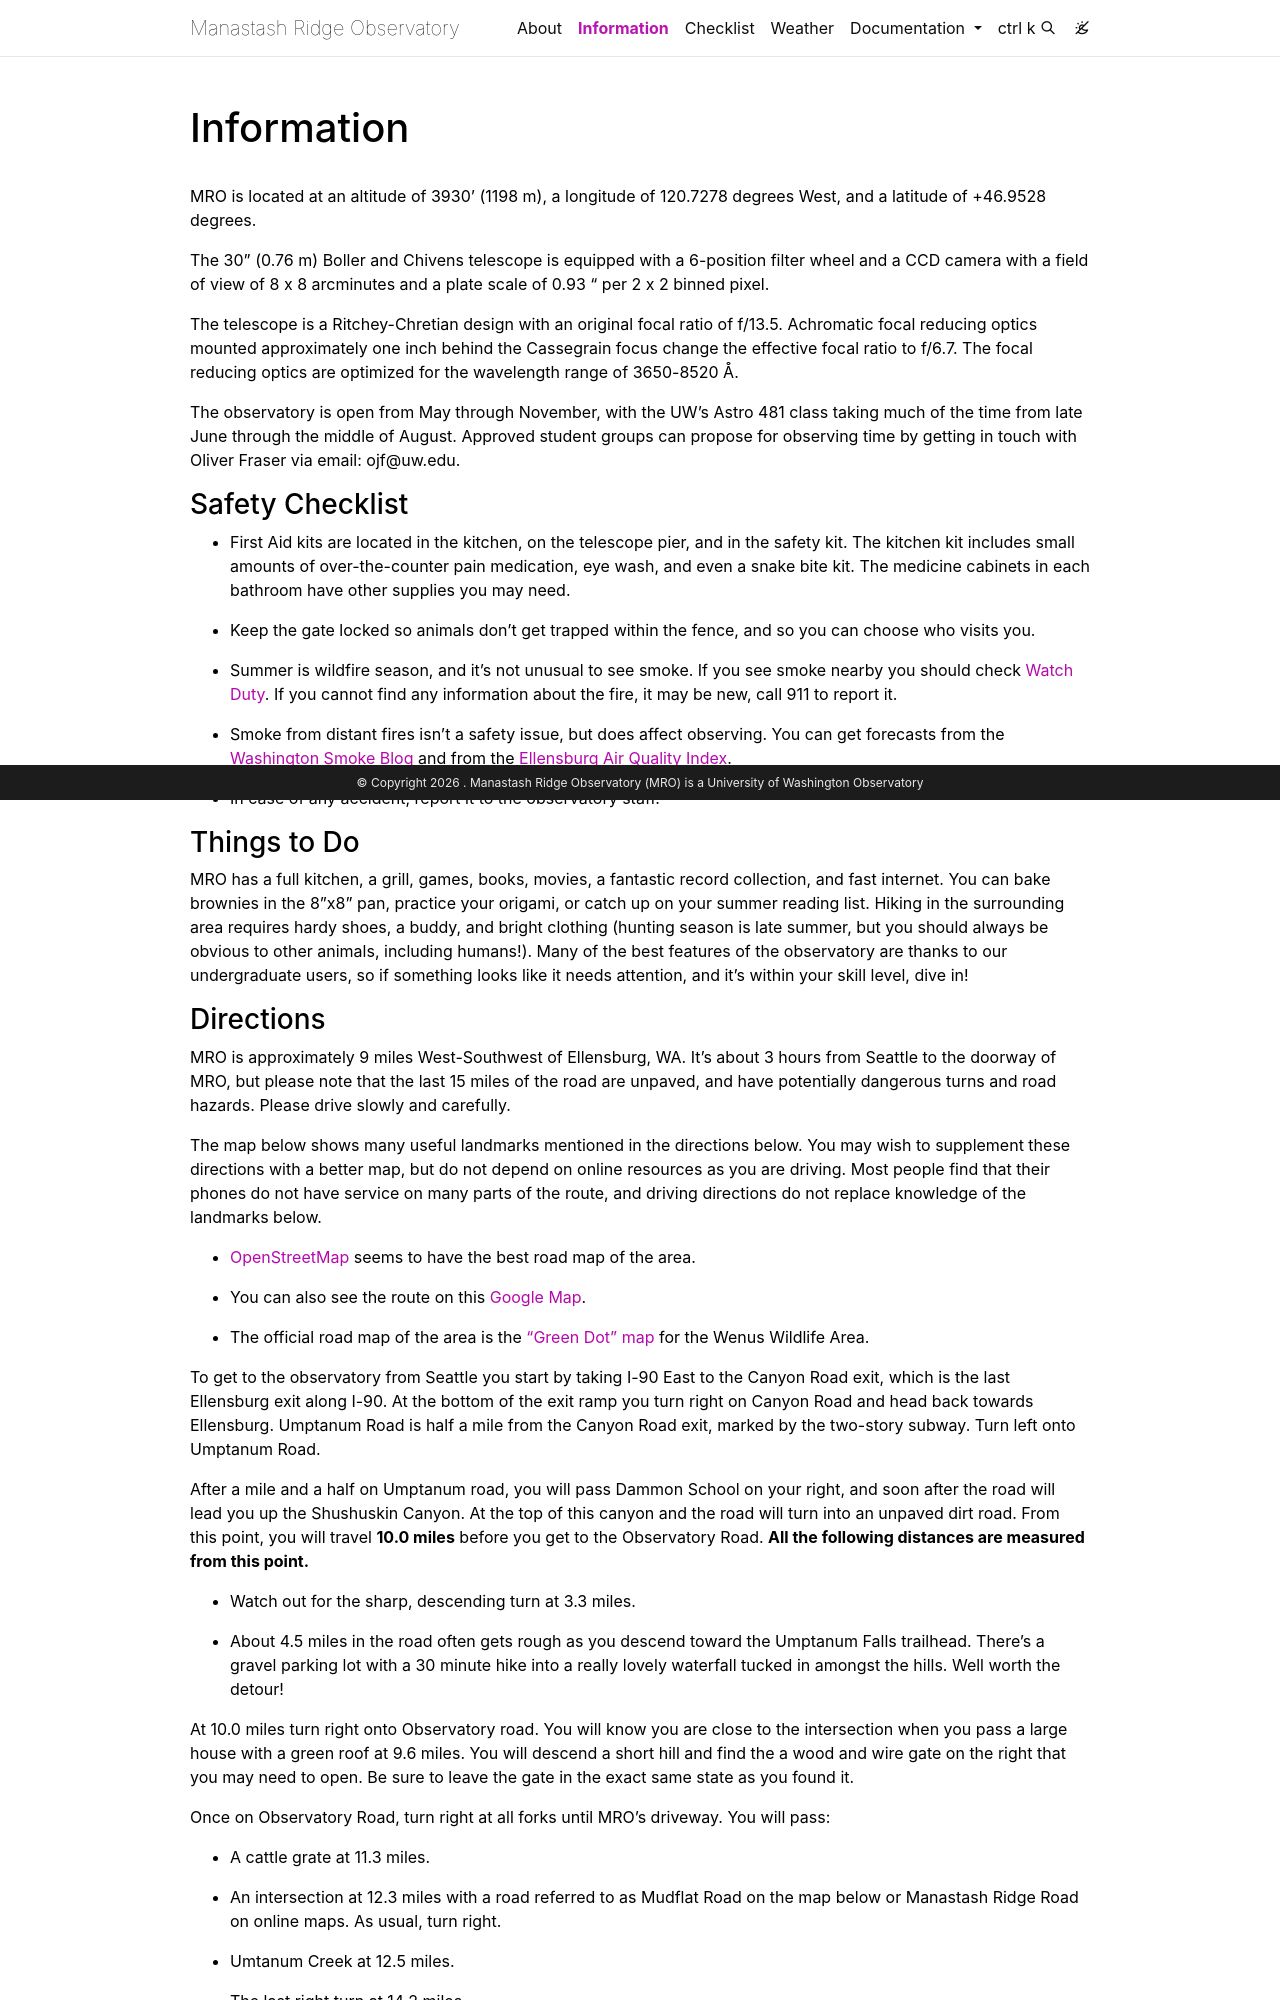

repository: UWMRO/uwmro.github.io · page: info/index.html · generator: jekyll

---
layout: page
permalink: /info/
title: Information
nav: true
nav_order: 2
---
MRO is located at an altitude of 3930' (1198 m), a longitude of 120.7278 degrees West, and a latitude of +46.9528 degrees. 

The 30" (0.76 m) Boller and Chivens telescope is equipped with a 6-position filter wheel and a CCD camera with a field of view of 8 x 8 arcminutes and a plate scale of 0.93 " per 2 x 2 binned pixel.

The telescope is a Ritchey-Chretian design with an original focal ratio of f/13.5. Achromatic focal reducing optics mounted approximately one inch behind the Cassegrain focus change the effective focal ratio to f/6.7. The focal reducing optics are optimized for the wavelength range of 3650-8520 Å.

The observatory is open from May through November, with the UW's Astro 481 class taking much of the time from late June through the middle of August. Approved student groups can propose for observing time by getting in touch with Oliver Fraser via email: ojf@uw.edu.

### Safety Checklist
- First Aid kits are located in the kitchen, on the telescope pier, and in the safety kit. The kitchen kit includes small amounts of over-the-counter pain medication, eye wash, and even a snake bite kit. The medicine cabinets in each bathroom have other supplies you may need.

- Keep the gate locked so animals don't get trapped within the fence, and so you can choose who visits you.

- Summer is wildfire season, and it's not unusual to see smoke. If you see smoke nearby you should check [Watch Duty](https://app.watchduty.org/). If you cannot find any information about the fire, it may be new, call 911 to report it.

- Smoke from distant fires isn't a safety issue, but does affect observing. You can get forecasts from the [Washington Smoke Blog](https://wasmoke.blogspot.com) and from the [Ellensburg Air Quality Index](http://aqicn.org/city/usa/washington/ellensburg/ruby-st/).

- In case of any accident, report it to the observatory staff.

### Things to Do
MRO has a full kitchen, a grill, games, books, movies, a fantastic record collection, and fast internet. You can bake brownies in the 8"x8" pan, practice your origami, or catch up on your summer reading list. Hiking in the surrounding area requires hardy shoes, a buddy, and bright clothing (hunting season is late summer, but you should always be obvious to other animals, including humans!). Many of the best features of the observatory are thanks to our undergraduate users, so if something looks like it needs attention, and it's within your skill level, dive in!
